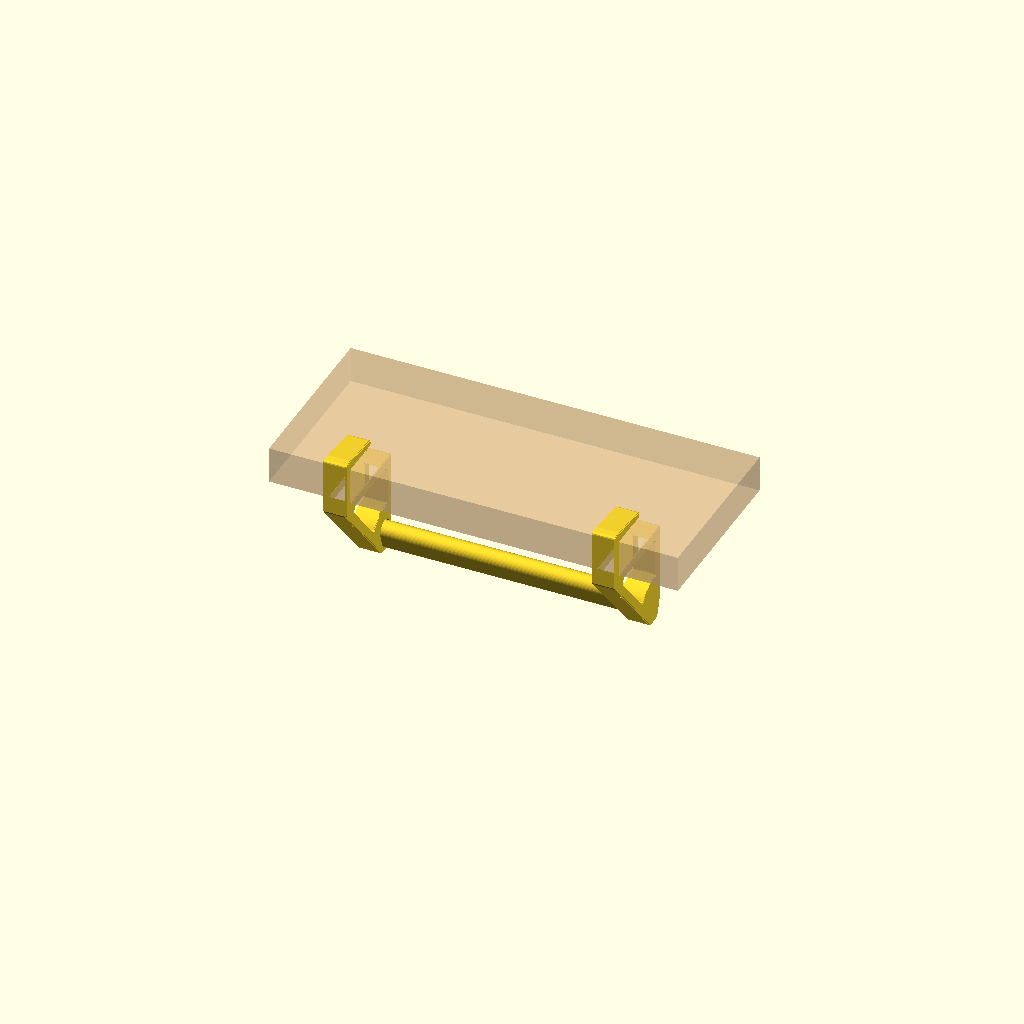
Cell 1 — every parameter at its default value.
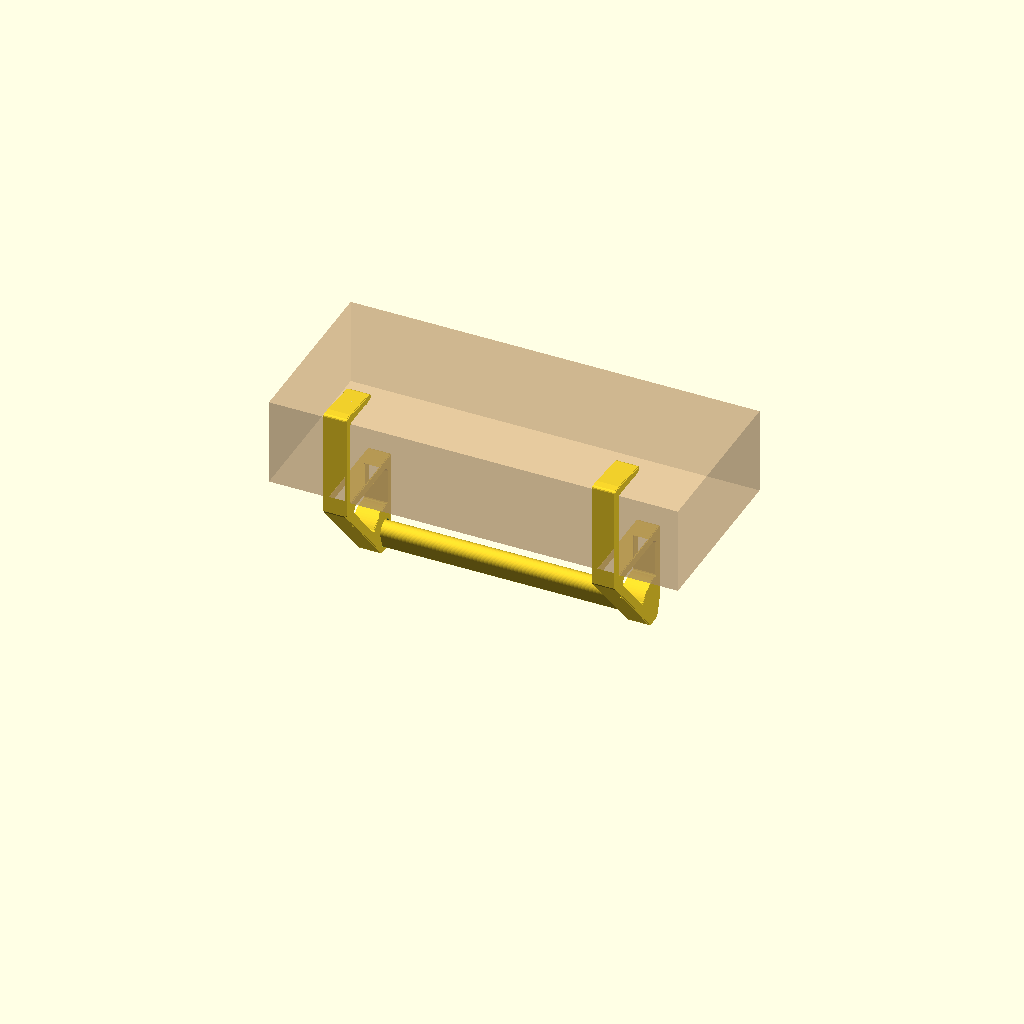
Cell 2: desk_t = 60 (everything else at default).
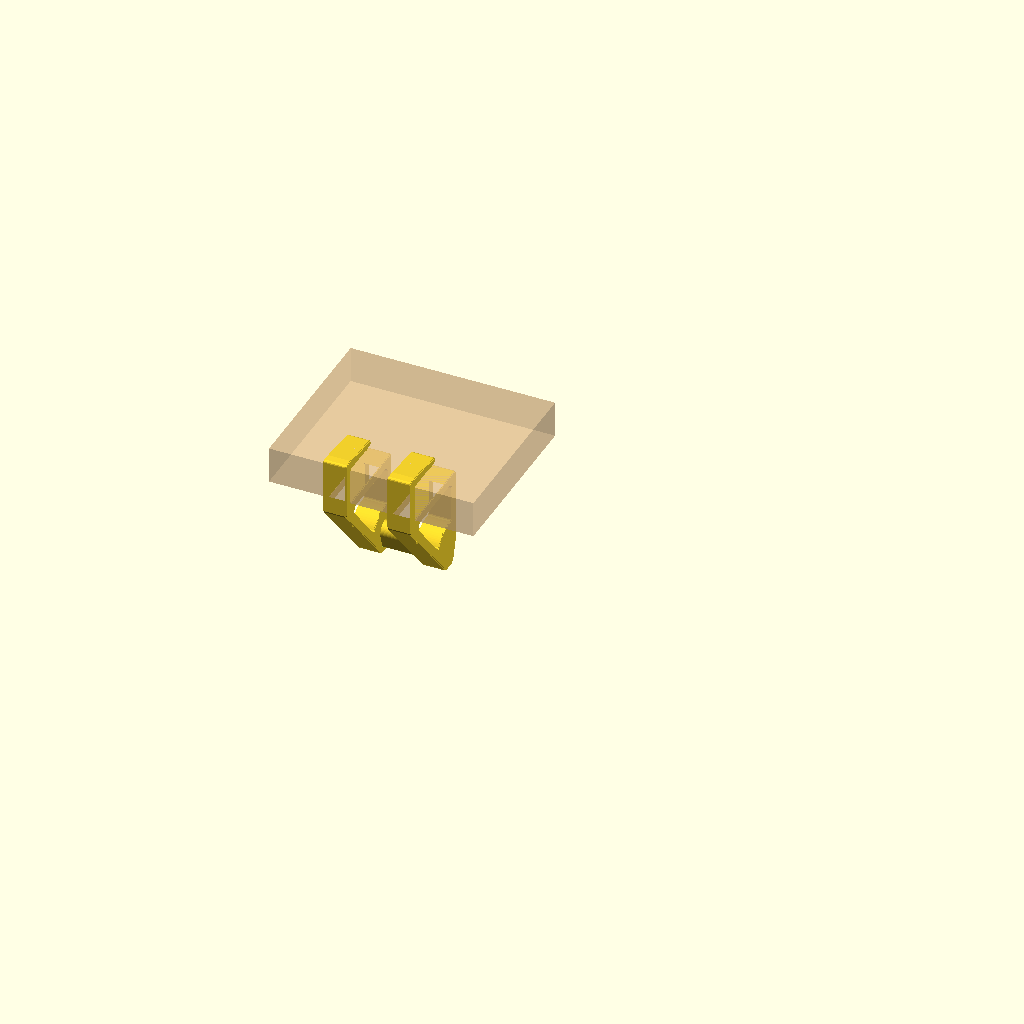
Cell 3: width = 60 (everything else at default).
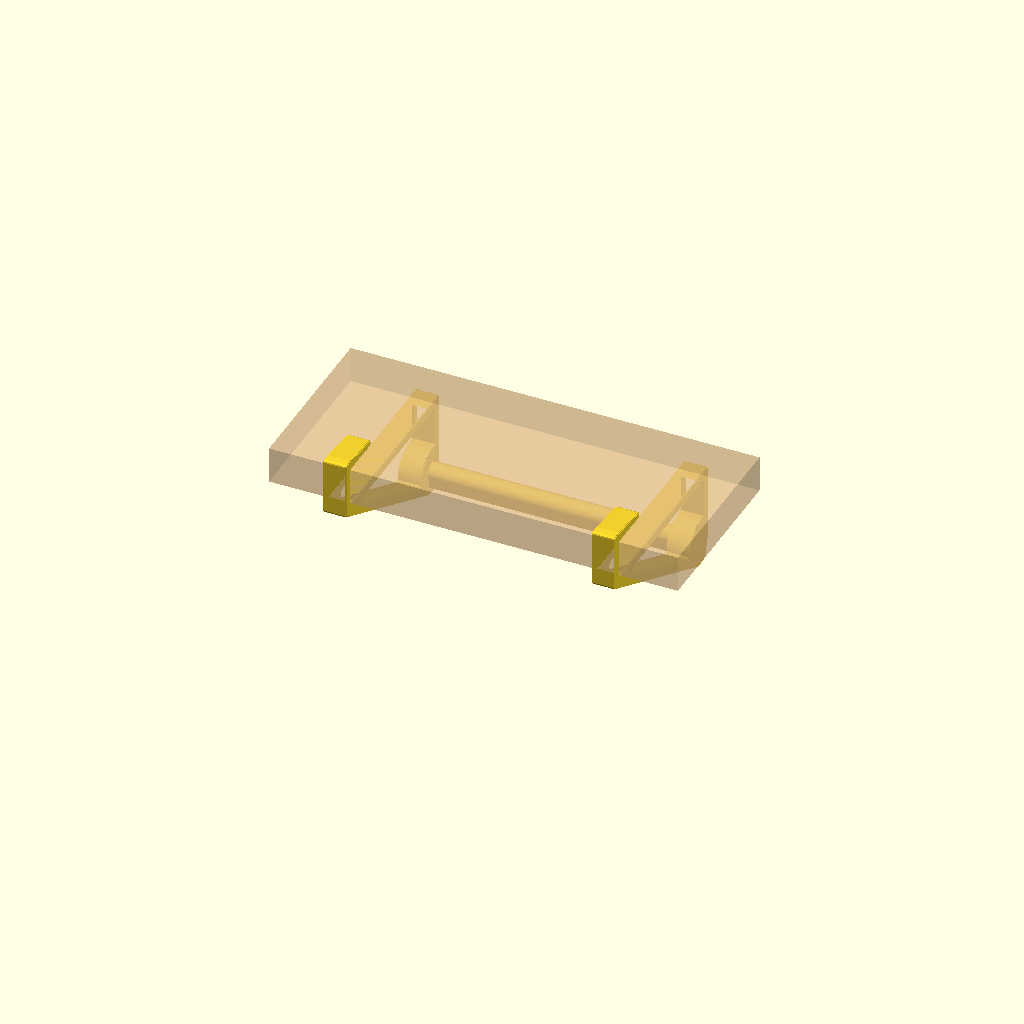
Cell 4: the same model with bar_inset = 120.
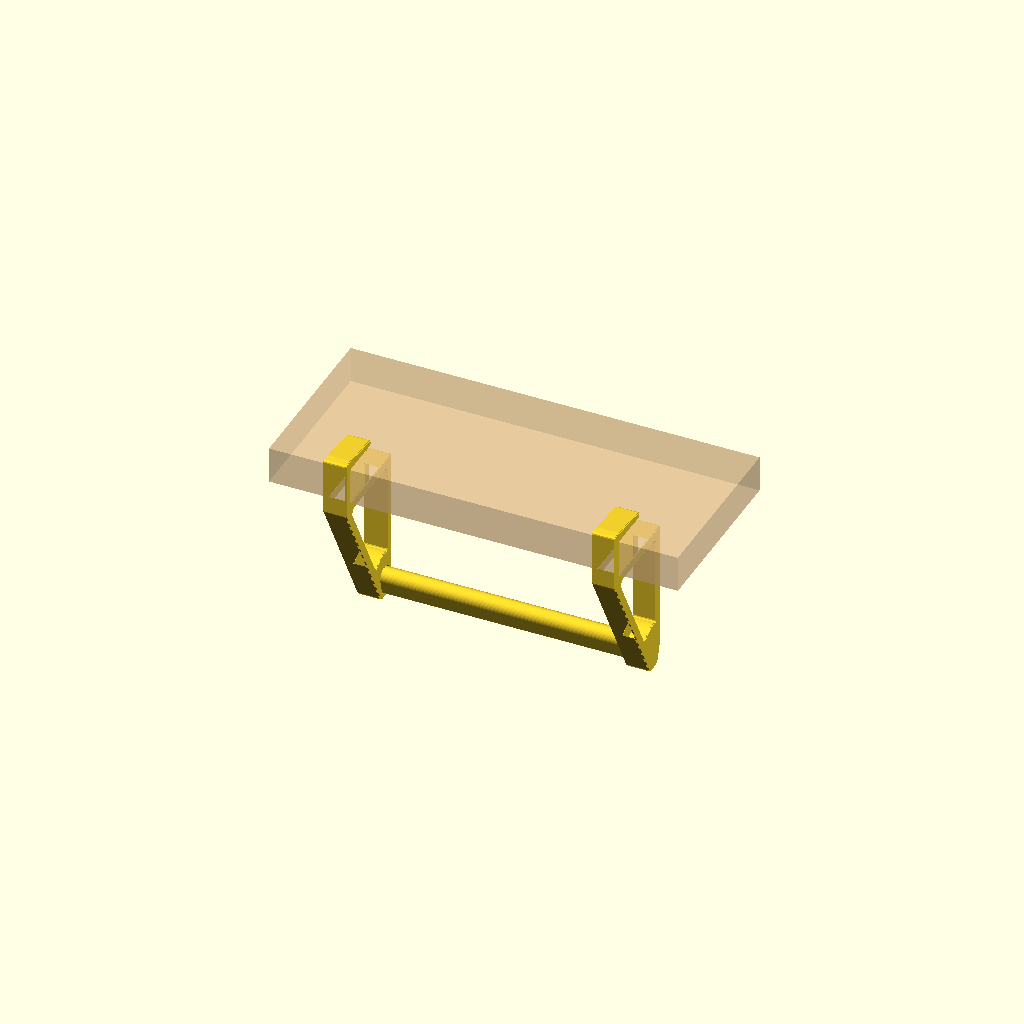
Cell 5 — hook_clearance set to 80, the other parameters unchanged.
All cells are drawn from one camera (rotation 55°, 0°, 25°, orthographic, colour scheme Cornfield), so only the parameter changes between them.
OpenSCAD source file desk-hanger-rail/desk-hanger-rail.scad:
// Desk hanger rail: two C brackets that clip onto the front edge of a desk
// and hold a bar underneath it, for coat hangers.
//
// Each bracket wraps the desk edge (top lip, front web, underside arm) and
// carries the bar further in, below the desk. The load of the hangers levers
// the lip tip down onto the desk top and the arm up against the underside, so
// it holds without screws; a nub under the lip tip adds a light press fit.
//
// Print: the brackets lie flat (side profile on the bed), so the bending of
// the C runs along the layers; the bar lies flat on its keel. Both are
// designed to be printed solid (see bambu_project.py), in PETG.

/* [Part] */
part = "assembly"; // [assembly, bracket_left, bracket_right, bar, test_socket, test_bar, test_clip]
show_desk = true;  // draw a slice of the desk in the assembly (preview only)

/* [Desk] */
desk_t = 25;           // desk top thickness [10:0.5:60]
edge_r = 1;            // rounding of the desk edge; inner fillet of the C [0:0.5:3]

/* [Rail] */
width = 200;           // overall width along the desk edge (bar fits the bed up to ~260) [60:5:260]
bar_inset = 50;        // bar axis, measured in from the desk front edge [25:1:120]
hook_clearance = 45;   // gap between the desk underside and the top of the bar [30:1:80]
bar_d = 12;            // diameter of the round top the hangers sit on [8:0.5:20]
bar_h = 18;            // total bar height (round top + keel below it) [12:0.5:30]

/* [Bracket] */
bracket_w = 16;        // bracket thickness along the desk edge [10:0.5:30]
lip_len = 30;          // how far the top lip reaches onto the desk [15:1:60]
lip_t = 4.2;           // top lip thickness at the tip (10 lines) [2.52:0.42:8.4]
lip_root_t = 6.72;     // top lip thickness where it meets the web (16 lines) [2.52:0.42:10.08]
web_t = 6.72;          // front web thickness (16 lines) [3.36:0.42:10.08]
arm_t = 6.72;          // underside arm and truss member width [3.36:0.42:10.08]
socket_wall = 4.2;     // wall around the bar socket [2.52:0.42:8.4]
socket_depth = 10;     // how deep the bar goes into each bracket [5:1:25]
truss_window = true;   // open the triangle under the desk into a truss

/* [Fit] */
grip_play = 0.3;       // clearance between the C and the desk (per side)
grip_squeeze = 0.6;    // how far the lip nub presses into the desk top
bar_play = 0.05;       // clearance of the bar in its socket, per side (0.05: snug, tuned on a printed rail; 0.15-0.20 rattles in PETG)
end_gap = 0.5;         // gap between each bar end and the socket bottom

/* [Fit test] */
test_h = 6;            // height of test_socket and length of test_bar [4:1:20]
test_clip_w = 4;       // thickness of test_clip, a slice of the C without the truss [3:1:16]

/* [Hidden] */
$fa = 1; $fs = $preview ? 0.8 : 0.4;
eps = 0.01;
chamfer = 0.6;         // 45° chamfer on the bed-side edges, 3 layers of 0.2
layer = 0.2;
round_r = 1.5;         // rounding of the outer corners of the profile
nub_r = 2;
window_r = 3;
gap_top = desk_t + grip_play;              // underside of the lip
bar_c = [bar_inset, -hook_clearance - bar_d / 2];  // bar axis in the side profile
boss_half = bar_d / 2 + bar_play + socket_wall;
bar_len = width - 2 * (bracket_w - socket_depth) - 2 * end_gap;

assert(socket_depth <= bracket_w - 3, "socket_depth leaves less than 3 mm behind the socket");
assert(hook_clearance > socket_wall + arm_t, "hook_clearance too small for the bracket arm");

// ---------------------------------------------------------------- 2D profiles

// Bar cross-section, centred on the round top: a circle on a keel with a flat,
// chamfered bottom. The flanks are steeper than 45°, so it prints lying down.
module bar_section(grow = 0) {
    bf = bar_d / 2;                        // width of the flat bottom
    offset(delta = grow) hull() {
        circle(d = bar_d);
        translate([-bf / 2, -(bar_h - bar_d / 2) + chamfer]) square([bf, eps]);
        translate([-bf / 2 + chamfer, -(bar_h - bar_d / 2)]) square([bf - 2 * chamfer, eps]);
    }
}

// Under-desk part of the bracket: arm along the underside, leg down to the
// socket boss, and the diagonal back to the web.
module truss() {
    boss();
    difference() {
        g();
        if (truss_window)
            difference() {
                offset(r = window_r) offset(delta = -(arm_t + window_r)) g();
                offset(r = arm_t) boss();
            }
    }
    module g() hull() {
        translate([-web_t, -arm_t]) square([web_t + bar_inset + boss_half, arm_t]);
        boss();
    }
    module boss() translate(bar_c) bar_section(bar_play + socket_wall);
}

// Side profile of a bracket: u (x) runs from the desk front edge into the
// desk, v (y) is up from the desk underside.
module profile() {
    nub_u = lip_len - lip_t - nub_r;
    // close the inner corners (desk edge fillet), round the outer ones
    offset(r = -edge_r) offset(delta = edge_r)
    offset(r = round_r) offset(delta = -round_r) union() {
        translate([-web_t, -arm_t]) square([web_t, arm_t + gap_top + lip_root_t]); // web
        hull() {                                                                  // lip, tapered to a round tip
            translate([-web_t, gap_top]) square([web_t, lip_root_t]);
            translate([lip_len - lip_t / 2, gap_top + lip_t / 2]) circle(d = lip_t);
        }
        translate([nub_u, desk_t - grip_squeeze + nub_r]) circle(r = nub_r);  // press-fit nub
        truss();
    }
}

// ---------------------------------------------------------------- parts (print orientation)

// Prism of `profile` with 45° chamfers made of layer-high steps at both faces.
module chamfered_prism(h) {
    steps = round(chamfer / layer);
    for (i = [0 : steps - 1]) {
        inset = chamfer - i * layer;
        translate([0, 0, i * layer]) linear_extrude(layer + eps) offset(delta = -inset) children();
        translate([0, 0, h - (i + 1) * layer - eps]) linear_extrude(layer + eps) offset(delta = -inset) children();
    }
    translate([0, 0, chamfer]) linear_extrude(h - 2 * chamfer) children();
}

// Blind socket for the bar, opening at z = 0 and going down, with a chamfered mouth.
module socket(play) {
    translate([0, 0, -socket_depth]) hull() {
        linear_extrude(socket_depth + eps) bar_section(play);
        translate([0, 0, socket_depth - chamfer]) linear_extrude(chamfer + eps) bar_section(play + chamfer);
    }
}

// Left bracket, lying on its outer face; the socket opens upwards.
module bracket_left() {
    difference() {
        chamfered_prism(bracket_w) profile();
        translate([bar_c.x, bar_c.y, bracket_w]) socket(bar_play);
    }
}

module bracket_right() mirror([1, 0, 0]) bracket_left();

// Bar lying along x on its flat keel, ends chamfered for an easy start.
module bar(len = bar_len) {
    rotate([90, 0, 90]) translate([0, bar_h - bar_d / 2]) hull() {
        translate([0, 0, chamfer]) linear_extrude(len - 2 * chamfer) bar_section();
        linear_extrude(len) bar_section(-chamfer);
    }
}

// ---------------------------------------------------------------- fit test

// A ring with the socket profile at bar_play, open at both ends (its end
// chamfers act as lead-ins), to try the bar in it.
module test_socket()
    chamfered_prism(test_h) difference() {
        bar_section(bar_play + socket_wall);
        bar_section(bar_play);
    }

// A short bar for test_socket, a bit longer than the ring.
module test_bar() bar(test_h * 2);

// A slice of the C (lip, web and the start of the arm) to try the grip on the desk.
module test_clip() {
    chamfered_prism(test_clip_w) intersection() {
        profile();
        translate([-web_t - 1, -arm_t - 1]) square([web_t + lip_len + 2, arm_t + gap_top + lip_root_t + 2]);
    }
}

// ---------------------------------------------------------------- assembly

// x along the desk edge, y into the desk (front edge at y = 0), z = 0 at the
// desk underside.
// Print orientation -> assembly: (x, y, z) -> (z + p, x, y).
module place(p) multmatrix([[0, 0, 1, p], [1, 0, 0, 0], [0, 1, 0, 0], [0, 0, 0, 1]]) children();

if (part == "bracket_left") bracket_left();
else if (part == "bracket_right") bracket_right();
else if (part == "bar") bar();
else if (part == "test_socket") test_socket();
else if (part == "test_bar") test_bar();
else if (part == "test_clip") test_clip();
else {
    place(0) bracket_left();
    place(width) mirror([0, 0, 1]) bracket_left();
    translate([bracket_w - socket_depth + end_gap, bar_inset, -hook_clearance - bar_h]) bar();
    if (show_desk)
        color("BurlyWood", 0.5) translate([-40, 0, 0]) cube([width + 80, 120, desk_t]);
}

echo(str("Bracket: ", web_t + bar_inset + boss_half, " x ", gap_top + max(lip_t, lip_root_t) + hook_clearance + bar_h + socket_wall,
         " x ", bracket_w, " mm (depth x height x width)"));
echo(str("Bar: ", bar_len, " mm long, ", bar_d, " mm round top, ", bar_h, " mm tall"));
echo(str("Rail: ", width, " mm wide; bar top ", hook_clearance, " mm below the desk, ", bar_inset,
         " mm in from the edge"));
if (bar_len > 250) echo("WARNING: the bar is longer than the P1S bed allows (~250 mm)");
Parameter table extracted from the source (name, type, default, range or options):
part: string, default "assembly", options "assembly", "bracket_left", "bracket_right", "bar", "test_socket", "test_bar", "test_clip"
show_desk: bool, default true
desk_t: number, default 25, range 10 to 60, step 0.5
edge_r: number, default 1, range 0 to 3, step 0.5
width: number, default 200, range 60 to 260, step 5
bar_inset: number, default 50, range 25 to 120, step 1
hook_clearance: number, default 45, range 30 to 80, step 1
bar_d: number, default 12, range 8 to 20, step 0.5
bar_h: number, default 18, range 12 to 30, step 0.5
bracket_w: number, default 16, range 10 to 30, step 0.5
lip_len: number, default 30, range 15 to 60, step 1
lip_t: number, default 4.2, range 2.52 to 8.4, step 0.42
lip_root_t: number, default 6.72, range 2.52 to 10.08, step 0.42
web_t: number, default 6.72, range 3.36 to 10.08, step 0.42
arm_t: number, default 6.72, range 3.36 to 10.08, step 0.42
socket_wall: number, default 4.2, range 2.52 to 8.4, step 0.42
socket_depth: number, default 10, range 5 to 25, step 1
truss_window: bool, default true
grip_play: number, default 0.3
grip_squeeze: number, default 0.6
bar_play: number, default 0.05
end_gap: number, default 0.5
test_h: number, default 6, range 4 to 20, step 1
test_clip_w: number, default 4, range 3 to 16, step 1
